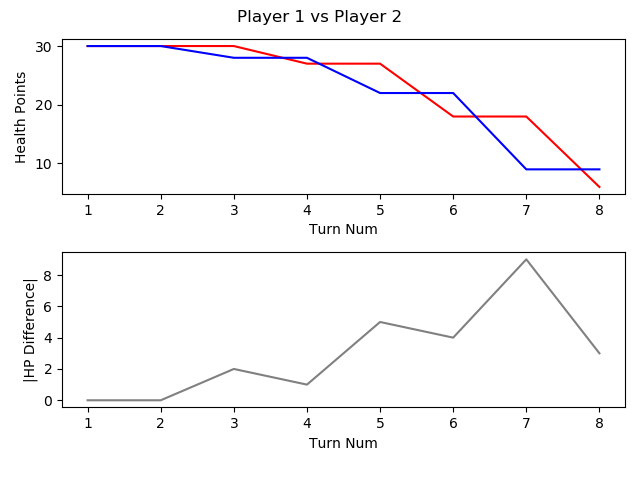

The data file committed next to this chart (first rows):
, TURN_NO, P1_HEALTH, P2_HEALTH, CURRENT_PLAYER, AMOUNTHEALEDTHISTURN, NUMATTACKSTHISTURN, NUMCARDSDRAWNTHISTURN, NUMCARDSPLAYEDTHISTURN, NUMCARDSTODRAW, NUMELEMENTALSPLAYEDLASTTURN, NUMELEMENTALSPLAYEDTHISTURN, NUMFRIENDLYMINIONSTHATATTACKEDTHISTURN, NUMFRIENDLYMINIONSTHATDIEDTHISTURN, NUMMINIONSPLAYEDTHISTURN, NUMMINIONSPLAYERKILLEDTHISTURN, NUMOPTIONSPLAYEDTHISTURN, NUMSECRETSPLAYEDTHISGAME, NUMSPELLSPLAYEDTHISGAME
1, 1, 30, 30, P1 FitzVonGerald, 0, 0, 1, 1, 0, 0, 0, 0, 0.0, 1.0, 0.0, 1.0, 0.0, 0.0
2, 2, 30, 30, P2 RehHausZuckFuchs, 0, 0, 1, 1, 0, 0, 0, 0, 0.0, 1.0, 0.0, 1.0, 0.0, 0.0
3, 3, 30, 28, P1 FitzVonGerald, 0, 0, 1, 1, 0, 0, 0, 1, 0.0, 1.0, 0.0, 2.0, 0.0, 
4, 4, 27, 28, P2 RehHausZuckFuchs, 0, 0, 1, 1, 0, 0, 0, 1, 0.0, 1.0, 0.0, 2.0, 0.0, 
5, 5, 27, 22, P1 FitzVonGerald, 0, 0, 1, 3, 0, 0, 0, 2, , , , , , 
6, 6, 18, 22, P2 RehHausZuckFuchs, 0, 0, 1, 2, 0, 0, 0, 2, 1.0, 1.0, , , , 
7, 7, 18, 9, P1 FitzVonGerald, 0, 0, 1, 0, 0, 0, 0, 3, 0.0, 0.0, 0.0, 3.0, 0.0, 
8, 8, 6, 9, P2 RehHausZuckFuchs, 0, 0, 1, 1, 0, 0, 0, 5, 0.0, , , , , 
